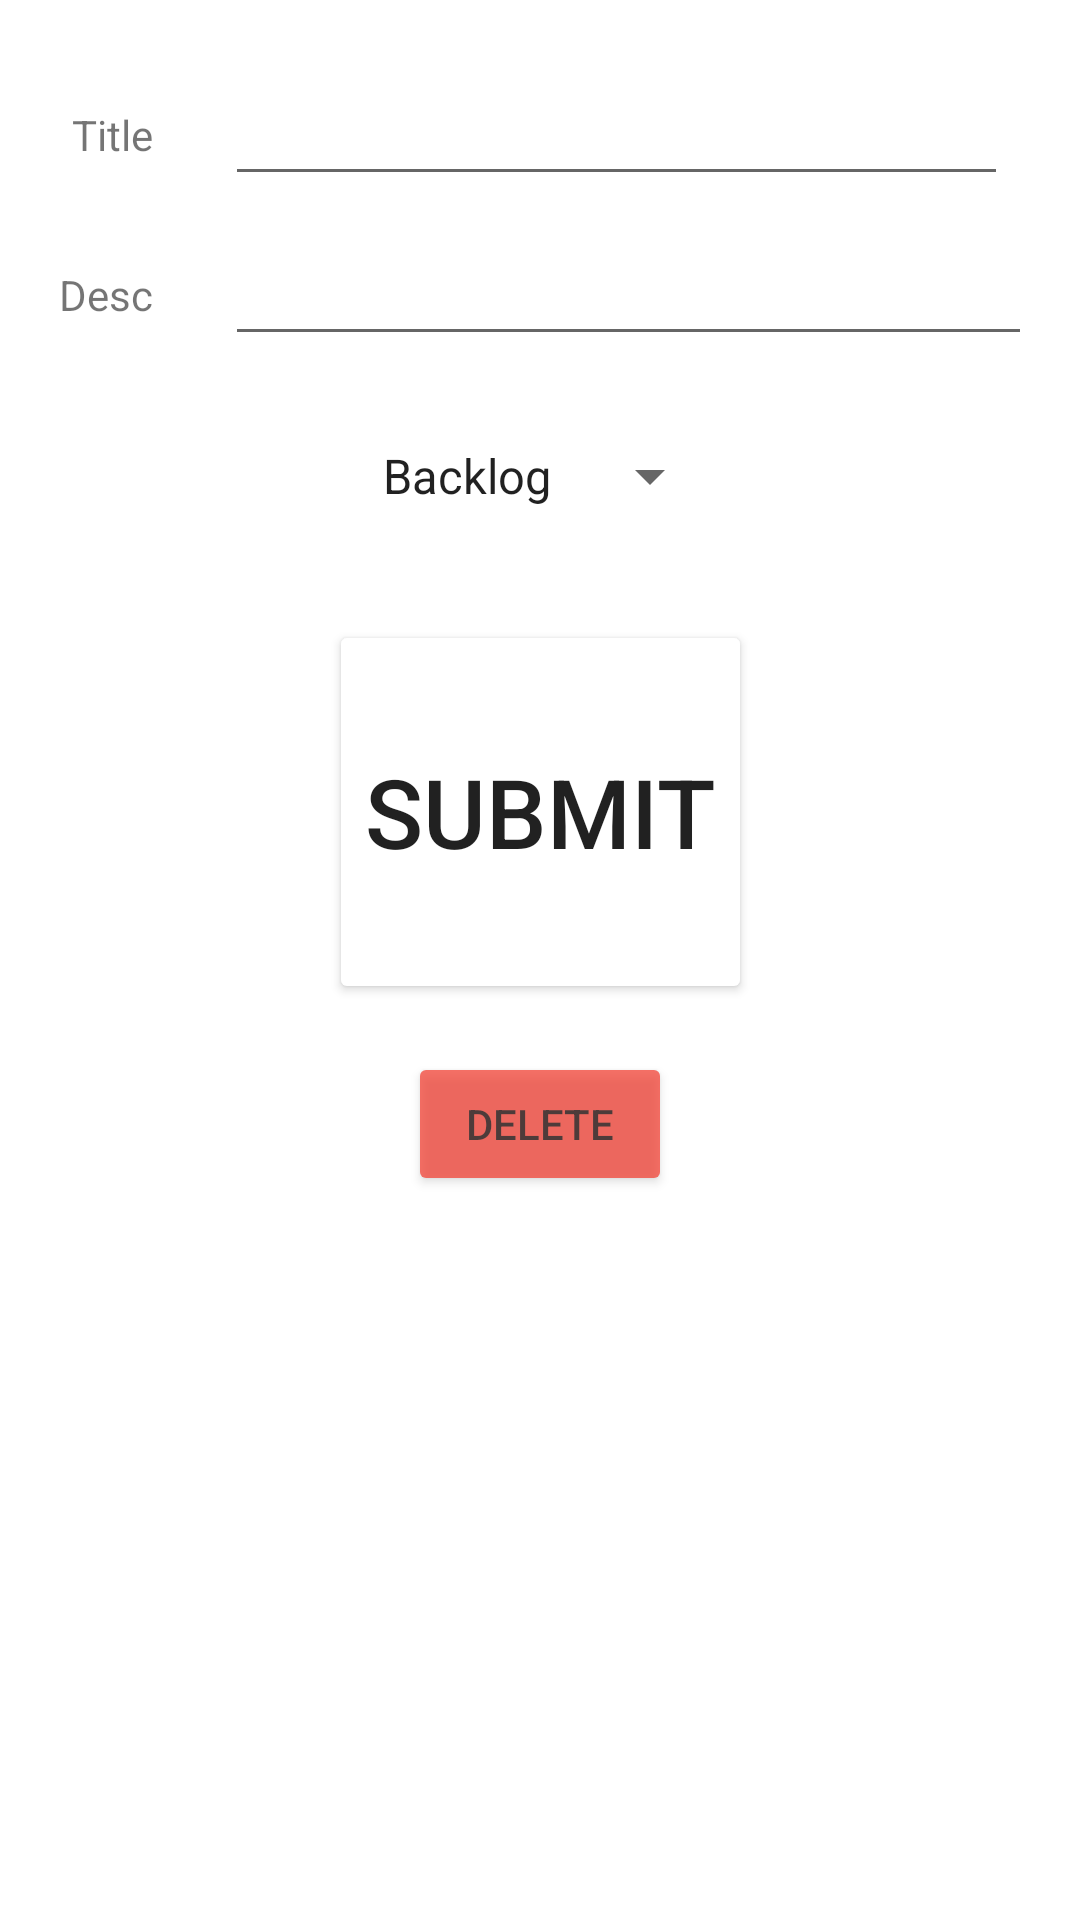

Write the Android layout XML for this screen, with the resource values it uses.
<!-- AndroidManifest.xml: application theme Theme.HappyKanban -->
<!-- res/layout/activity_task_edit.xml -->
<?xml version="1.0" encoding="utf-8"?>
<androidx.constraintlayout.widget.ConstraintLayout xmlns:android="http://schemas.android.com/apk/res/android"
    xmlns:app="http://schemas.android.com/apk/res-auto"
    xmlns:tools="http://schemas.android.com/tools"
    android:layout_width="match_parent"
    android:layout_height="match_parent"
    tools:context=".TaskEditActivity">


    <ScrollView
        android:layout_width="match_parent"
        android:layout_height="match_parent">

        <androidx.constraintlayout.widget.ConstraintLayout
            android:layout_width="match_parent"
            android:layout_height="wrap_content">




            <EditText
                android:id="@+id/titleEditText"
                android:layout_width="0dp"
                android:layout_height="wrap_content"
                android:layout_margin="24dp"
                android:inputType="text"
                app:layout_constraintStart_toEndOf="@id/title_label"
                app:layout_constraintEnd_toEndOf="parent"
                app:layout_constraintTop_toTopOf="parent"/>

            <TextView
                android:id="@+id/title_label"
                android:layout_width="wrap_content"
                android:layout_height="wrap_content"
                android:text="Title"
                android:layout_marginStart="24dp"
                app:layout_constraintStart_toStartOf="parent"
                app:layout_constraintTop_toTopOf="@id/titleEditText"
                app:layout_constraintBottom_toBottomOf="@id/titleEditText"
                android:layout_marginLeft="24dp" />

            <EditText
                android:id="@+id/descriptionEditText"
                android:layout_width="0dp"
                android:layout_height="wrap_content"
                android:layout_marginTop="12dp"
                android:layout_marginEnd="16dp"
                android:inputType="textMultiLine"
                android:minWidth="36dp"
                app:layout_constraintEnd_toEndOf="parent"
                app:layout_constraintStart_toStartOf="@id/titleEditText"
                app:layout_constraintTop_toBottomOf="@id/titleEditText"
                android:layout_marginRight="16dp" />

            <TextView
                android:layout_width="wrap_content"
                android:layout_height="wrap_content"
                android:text="Desc"
                app:layout_constraintBottom_toBottomOf="@id/descriptionEditText"
                app:layout_constraintEnd_toEndOf="@id/title_label"
                app:layout_constraintTop_toTopOf="@id/descriptionEditText" />

            <Button
                android:id="@+id/submitButton"
                android:layout_width="wrap_content"
                android:layout_height="wrap_content"
                android:layout_marginTop="24dp"
                android:backgroundTint="@color/green_material"
                android:onClick="onSubmitClick"
                android:text="Submit"
                android:textSize="32sp"
                app:layout_constraintEnd_toEndOf="parent"
                app:layout_constraintHeight_min="128dp"
                app:layout_constraintStart_toStartOf="parent"
                app:layout_constraintTop_toBottomOf="@id/spinner"
                app:layout_constraintWidth_min="128dp" />

            <Button
                android:id="@+id/deleteButton"
                android:layout_width="wrap_content"
                android:layout_height="wrap_content"
                android:layout_marginTop="16dp"
                android:alpha=".75"
                android:backgroundTint="#F44336"
                android:onClick="onDeleteClick"
                android:text="Delete"
                android:textSize="14sp"
                app:layout_constraintEnd_toEndOf="parent"
                app:layout_constraintStart_toStartOf="parent"
                app:layout_constraintTop_toBottomOf="@+id/submitButton" />

            <Spinner
                android:id="@+id/spinner"
                android:layout_width="wrap_content"
                android:layout_height="wrap_content"
                android:layout_marginTop="16dp"
                android:dropDownWidth="wrap_content"
                android:entries="@array/categories"
                android:minHeight="48dp"
                android:spinnerMode="dialog"
                app:layout_constraintEnd_toEndOf="parent"
                app:layout_constraintStart_toStartOf="parent"
                app:layout_constraintTop_toBottomOf="@id/descriptionEditText" />






        </androidx.constraintlayout.widget.ConstraintLayout>
    </ScrollView>




</androidx.constraintlayout.widget.ConstraintLayout>
<!-- resources referenced by this layout -->
<resources>
  <string-array name="categories">
          
          <item>Backlog</item>
          <item>Todo</item>
          <item>Doing</item>
          <item>Review</item>
          <item>Done</item>
      </string-array>
  <style name="Theme.HappyKanban" parent="Theme.MaterialComponents.DayNight.DarkActionBar">
          
          <item name="colorPrimary">@color/purple_500</item>
          <item name="colorPrimaryVariant">@color/purple_700</item>
          <item name="colorOnPrimary">@color/white</item>
          
          <item name="colorSecondary">@color/teal_200</item>
          <item name="colorSecondaryVariant">@color/teal_700</item>
          <item name="colorOnSecondary">@color/black</item>
          
          <item name="android:statusBarColor" tools:targetApi="l">?attr/colorPrimaryVariant</item>
          
      </style>
  <color name="purple_500">#FF6200EE</color>
  <color name="purple_700">#FF3700B3</color>
  <color name="white">#FFFFFFFF</color>
  <color name="teal_200">#FF03DAC5</color>
  <color name="teal_700">#FF018786</color>
  <color name="black">#FF000000</color>
</resources>
